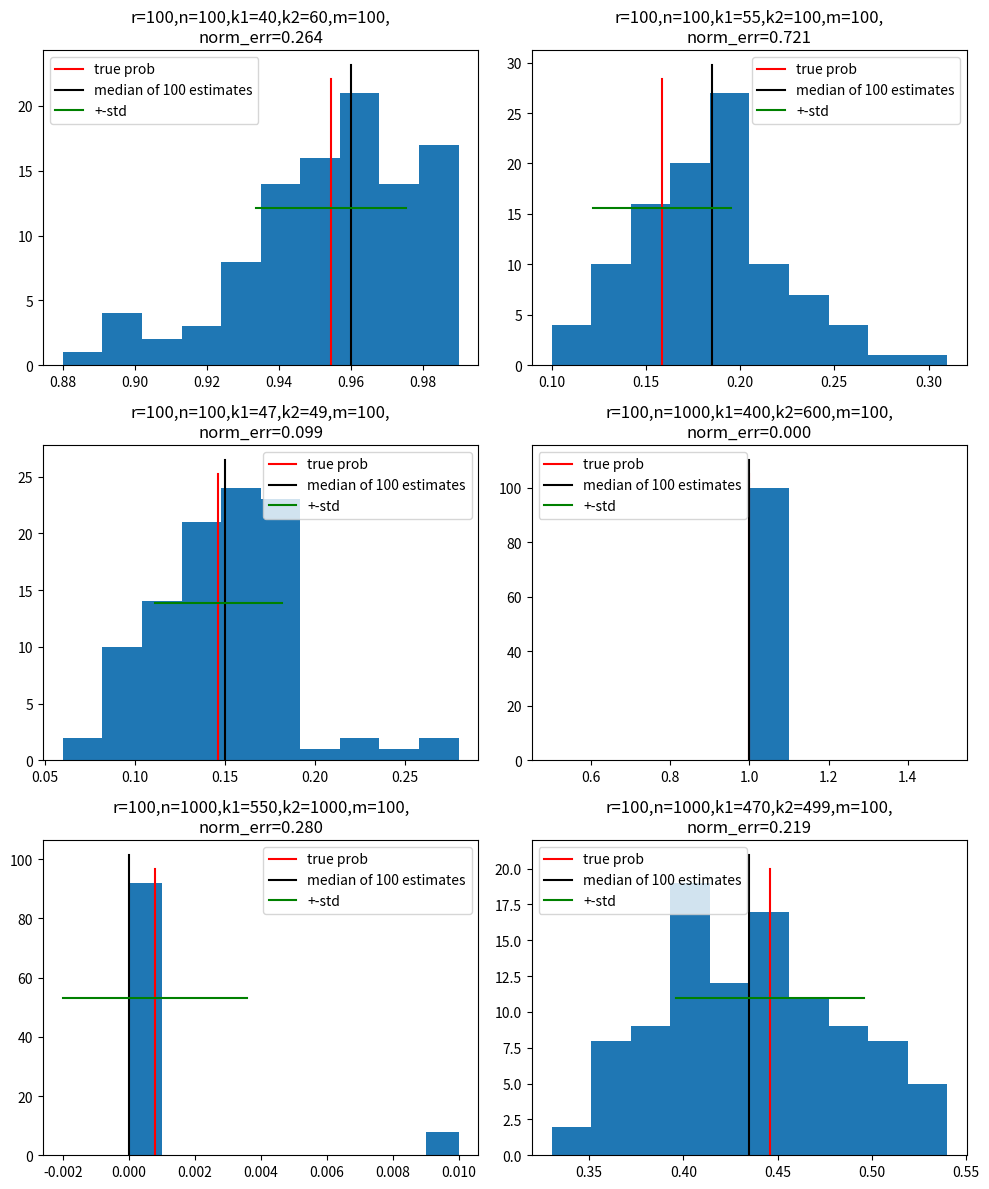

Reproduce this figure in Python.
import numpy as np
import matplotlib.pyplot as plt

np.random.rand()

np.random.rand(4)

# modify this cell

def seq_sum(n):
    """ input: n, generate a sequence of n random coin flips
        output: return the number of heads 
        Hint: For simplicity, use 1,0 to represent head,tails
    """
    return np.random.randint(0,2,size=n).sum()


# checking function 

x = seq_sum(100)
print(x)
assert np.unique([seq_sum(2) for x in  range(0,200)]).tolist() == [0, 1, 2]

#
# AUTOGRADER TEST - DO NOT REMOVE
#


# Modify this cell

def estimate_prob(n,k1,k2,m):
    """Estimate the probability that n flips of a fair coin result in k1 to k2 heads
         n: the number of coin flips (length of the sequence)
         k1,k2: the trial is successful if the number of heads is 
                between k1 and k2-1
         m: the number of trials (number of sequences of length n)
         
         output: the estimated probability 
         """
    
    # total number of heads across n coin flips for each of m trials
    head_count = np.array([seq_sum(n) for i in range(m)])
    
    # number of trails with k1 <= number of heads < k2 
    heads_in_range = np.sum( (head_count<k2) & (head_count>=k1))

    # probability of k1 <= number of heads < k2 
    return heads_in_range / m



# this is a small sanity check
# the true check for this function is further down

x = estimate_prob(100,45,55,1000)
print(x)
assert 'float' in str(type(x))

def calc_prob(n,k1,k2):
    """Calculate the probability using a normal approximation"""
    n=float(n);k1=float(k1);k2=float(k2)
    z1=(k1-0.5*n)/(sqrt(n)/2)
    z2=(k2-0.5*n)/(sqrt(n)/2)
    return (erf(z2/sqrt(2))-erf(z1/sqrt(2)))/2

from math import erf,sqrt
def evaluate(n,q1,q2,m,r=100):
    """Run calc_range many times and test whether the estimates are consistent with calc_prob"""
    k1=int(q1*n)
    k2=int(q2*n)
    p=calc_prob(n,k1,k2)
    std=sqrt(p*(1-p)/m)
    print('computed prob=%5.3f, std=%5.3f'%(p,std))

    L=[estimate_prob(n,k1,k2,m) for i in range(r)]
    med=np.median(L)
    print('ran estimator %d times, with parameters n=%d,k1=%d,k2=%d,m=%d'%(r,n,k1,k2,m))
    print('median of estimates=%5.3f, error of median estimator=%5.3f, std= %f5.3'%(med,med-p,std))
    return L,med,p,std,abs((med-p)/std)

def test_report_assert(n,q1,q2,m,r=100):
    k1=int(q1*n)
    k2=int(q2*n)
    L,med,p,std,norm_err=evaluate(n,q1,q2,m,r=100)
    plt.hist(L)
    plt.plot([p,p],plt.ylim(),'r',label='true prob')
    plt.plot([med,med],plt.ylim(),'k',label='median of %d estimates'%r)
    mid_y=np.mean(plt.ylim())
    plt.plot([p-std,p+std],[mid_y,mid_y],'g',label='+-std')
    plt.legend()
    print('normalized error of median=',norm_err,'should be <1.0')
    plt.title('r=%d,n=%d,k1=%d,k2=%d,m=%d,\nnorm_err=%4.3f'%(r,n,k1,k2,m,norm_err))
    assert norm_err<1.0

# checking functions

m=100
i=1
plt.figure(figsize=[10,12])
for n in [100,1000]:
    for q1,q2 in [(0.4,0.6),(0.55,1.00),(0.47,0.499)]:
        fig=plt.subplot(3,2,i)
        print('#### test no.',i)
        i+=1
        test_report_assert(n,q1,q2,m,r=100)
plt.tight_layout()

# checking functions 

def seq_sum(n):
    #Log.append(n)
    s=np.sum(np.random.rand(n)>0.5)
    Log.append((n,s))
    return s

n,k1,k2,m = 100,45,50,1000
for r in range(10):
    Log=[]
    a=estimate_prob(n,k1,k2,m)
    b=float(sum([(s>=k1 and s<k2) for n,s in Log]))/m
    n_correct=sum(nn==100 for nn,s in Log)
    assert a==b, "estimate is incorrect. should be %4f, instead is %4f"%(b,a)
    assert m==len(Log), 'should call seq_sum %d times, called it %d times'%(m,len(Log))
    assert m==n_correct, 'the parameter n should be %d but sometimes it was not.'%n
    
print("all good!")